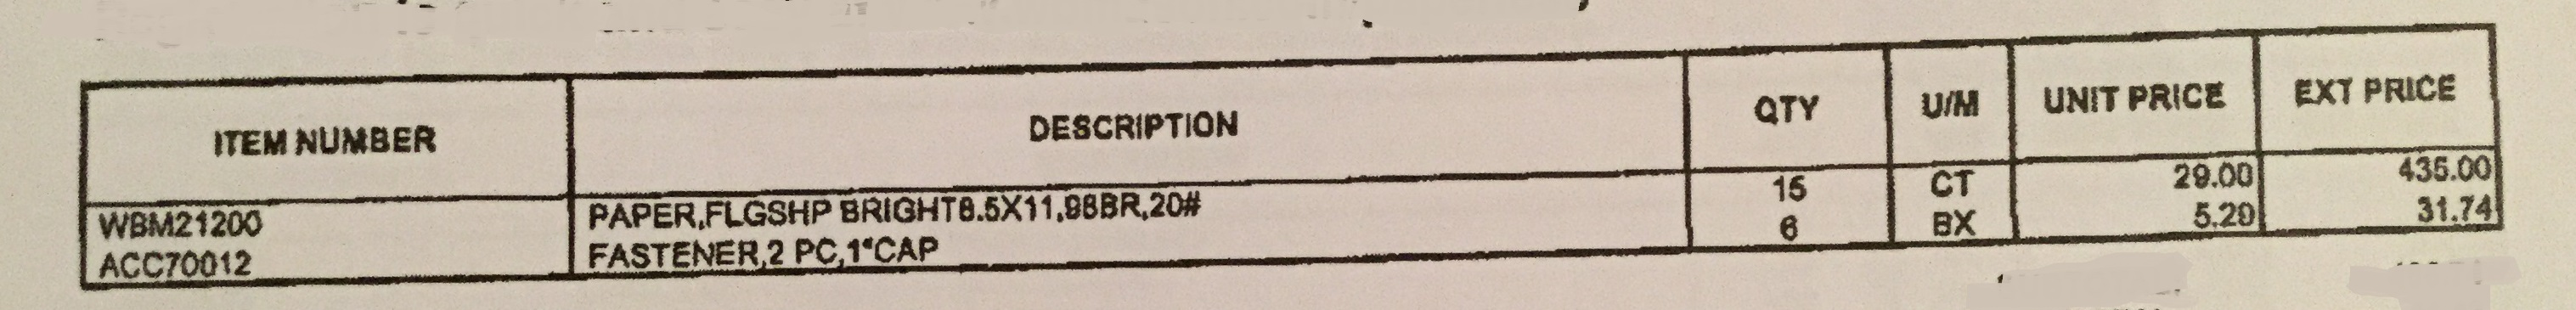

Source data for this figure (header and first rows):
ITEM NUMBER, DESCRIPTION, QTY, U/M, UNIT PRICE, EXT PRICE
WBM21200, PAPER,FLGSHP BRIGHT8.5X11,98BR,20#, 15, CT, 29, 435
ACC70012, FASTENER, 2 PC, 1*CAP, 6, BX, 5.29, 31.74
